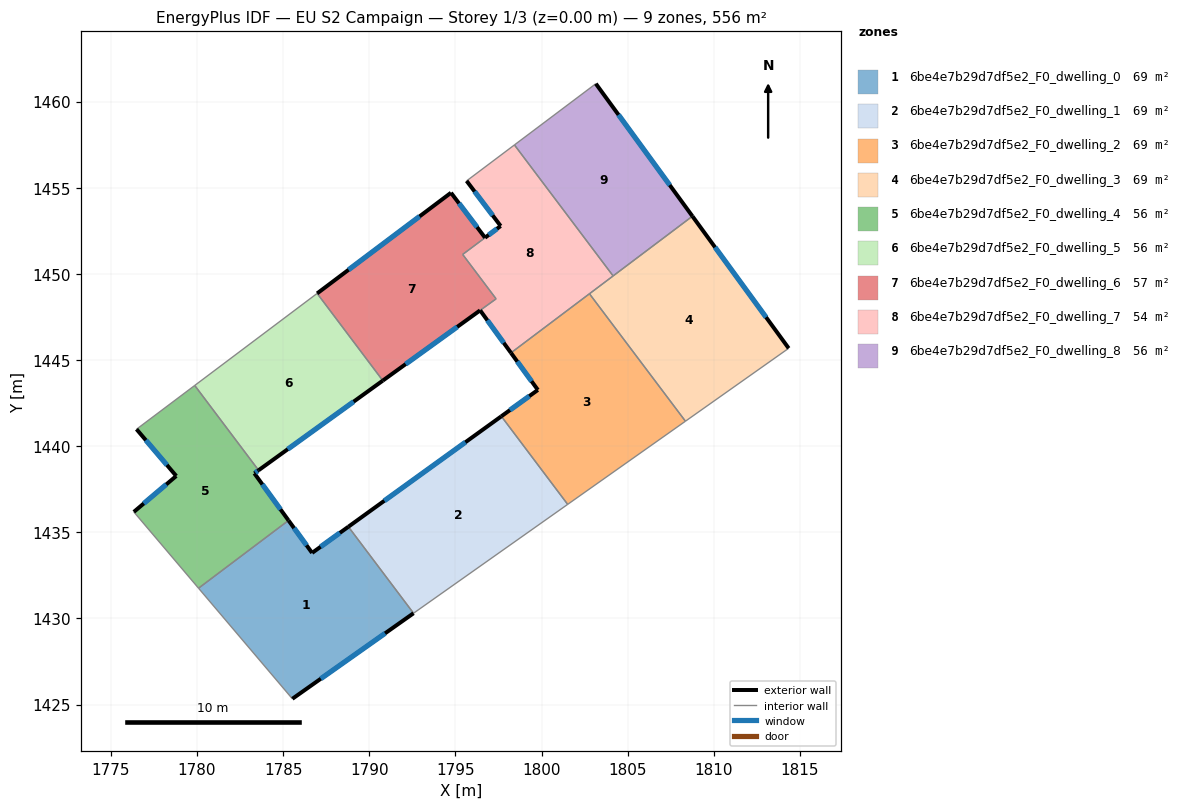
=== STOREY PLAN SPEC (per zone: floor XY polygon, exterior-wall plan segments, windows/doors) ===
zone 1: 6be4e7b29d7df5e2_F0_dwelling_0  (69.4 m²)
  floor: (1788.79, 1435.32) (1792.57, 1430.30) (1785.54, 1425.33) (1780.09, 1431.75) (1785.32, 1435.69) (1786.68, 1433.80)
  exterior wall: (1785.54, 1425.33) – (1792.57, 1430.30)  [8.6 m]
    window: (1787.19, 1426.50) – (1790.92, 1429.14)  [7.3 m²]
  exterior wall: (1786.68, 1433.80) – (1785.32, 1435.69)  [2.3 m]
    window: (1786.36, 1434.25) – (1785.64, 1435.25)  [2.0 m²]
  exterior wall: (1788.79, 1435.32) – (1786.68, 1433.80)  [2.6 m]
    window: (1788.30, 1434.97) – (1787.18, 1434.16)  [2.2 m²]
  interior walls: 3
zone 2: 6be4e7b29d7df5e2_F0_dwelling_1  (69.4 m²)
  floor: (1797.67, 1441.73) (1801.52, 1436.62) (1792.57, 1430.30) (1788.79, 1435.32)
  exterior wall: (1797.67, 1441.73) – (1788.79, 1435.32)  [11.0 m]
    window: (1795.58, 1440.23) – (1790.88, 1436.83)  [9.2 m²]
  interior walls: 3
zone 3: 6be4e7b29d7df5e2_F0_dwelling_2  (69.4 m²)
  floor: (1802.78, 1448.85) (1808.35, 1441.45) (1801.52, 1436.62) (1797.67, 1441.73) (1799.79, 1443.26) (1798.23, 1445.42)
  exterior wall: (1799.79, 1443.26) – (1797.67, 1441.73)  [2.6 m]
    window: (1799.29, 1442.90) – (1798.17, 1442.09)  [2.2 m²]
  exterior wall: (1798.23, 1445.42) – (1799.79, 1443.26)  [2.7 m]
    window: (1798.59, 1444.91) – (1799.42, 1443.77)  [2.2 m²]
  interior walls: 4
zone 4: 6be4e7b29d7df5e2_F0_dwelling_3  (69.4 m²)
  floor: (1808.76, 1453.35) (1814.35, 1445.68) (1808.35, 1441.45) (1802.78, 1448.85)
  exterior wall: (1814.35, 1445.68) – (1808.76, 1453.35)  [9.5 m]
    window: (1813.04, 1447.48) – (1810.07, 1451.55)  [8.0 m²]
  interior walls: 4
zone 5: 6be4e7b29d7df5e2_F0_dwelling_4  (55.6 m²)
  floor: (1783.58, 1438.60) (1783.33, 1438.42) (1785.32, 1435.69) (1780.09, 1431.75) (1776.34, 1436.18) (1778.80, 1438.27) (1776.49, 1440.98) (1779.87, 1443.52)
  exterior wall: (1783.33, 1438.42) – (1783.58, 1438.60)  [0.3 m]
    window: (1783.39, 1438.46) – (1783.52, 1438.56)  [0.3 m²]
  exterior wall: (1785.32, 1435.69) – (1783.33, 1438.42)  [3.4 m]
    window: (1784.85, 1436.33) – (1783.80, 1437.78)  [2.9 m²]
  exterior wall: (1778.80, 1438.27) – (1776.34, 1436.18)  [3.2 m]
    window: (1778.22, 1437.78) – (1776.91, 1436.67)  [2.7 m²]
  exterior wall: (1776.49, 1440.98) – (1778.80, 1438.27)  [3.6 m]
    window: (1777.03, 1440.35) – (1778.26, 1438.91)  [3.0 m²]
  interior walls: 4
zone 6: 6be4e7b29d7df5e2_F0_dwelling_5  (55.6 m²)
  floor: (1786.98, 1448.87) (1790.79, 1443.80) (1783.58, 1438.60) (1779.87, 1443.52)
  exterior wall: (1783.58, 1438.60) – (1790.79, 1443.80)  [8.9 m]
    window: (1785.27, 1439.82) – (1789.10, 1442.58)  [7.5 m²]
  interior walls: 3
zone 7: 6be4e7b29d7df5e2_F0_dwelling_6  (57.3 m²)
  floor: (1794.75, 1454.71) (1796.72, 1452.10) (1795.42, 1451.13) (1797.36, 1448.55) (1790.79, 1443.80) (1786.98, 1448.87)
  exterior wall: (1790.79, 1443.80) – (1796.43, 1447.88)  [7.0 m]
    window: (1792.11, 1444.76) – (1795.11, 1446.92)  [5.9 m²]
  exterior wall: (1794.75, 1454.71) – (1786.98, 1448.87)  [9.7 m]
    window: (1792.92, 1453.34) – (1788.80, 1450.24)  [8.2 m²]
  exterior wall: (1796.72, 1452.10) – (1794.75, 1454.71)  [3.3 m]
    window: (1796.26, 1452.71) – (1795.21, 1454.10)  [2.8 m²]
  interior walls: 4
zone 8: 6be4e7b29d7df5e2_F0_dwelling_7  (53.8 m²)
  floor: (1798.43, 1457.49) (1804.16, 1449.88) (1798.23, 1445.42) (1796.44, 1447.88) (1797.36, 1448.55) (1795.43, 1451.12) (1796.72, 1452.10) (1797.63, 1452.78) (1795.65, 1455.40)
  exterior wall: (1797.63, 1452.78) – (1796.72, 1452.10)  [1.1 m]
    window: (1797.42, 1452.62) – (1796.94, 1452.26)  [1.0 m²]
  exterior wall: (1795.65, 1455.40) – (1797.63, 1452.78)  [3.3 m]
    window: (1796.12, 1454.78) – (1797.16, 1453.39)  [2.8 m²]
  exterior wall: (1796.44, 1447.88) – (1798.23, 1445.42)  [3.0 m]
    window: (1796.86, 1447.30) – (1797.81, 1445.99)  [2.6 m²]
  interior walls: 7
zone 9: 6be4e7b29d7df5e2_F0_dwelling_8  (55.6 m²)
  floor: (1803.15, 1461.04) (1808.76, 1453.35) (1804.16, 1449.88) (1798.43, 1457.49)
  exterior wall: (1808.76, 1453.35) – (1803.15, 1461.04)  [9.5 m]
    window: (1807.44, 1455.15) – (1804.47, 1459.23)  [8.0 m²]
  interior walls: 3

=== DERIVED (storey summary) ===
Building: EU S2 Campaign
Storey: 1 of 3  (floor level z = 0.00 m)
Storey gross floor area: 555.6 m²
Zones on this storey: 9
  - 6be4e7b29d7df5e2_F0_dwelling_0: floor 69.4 m²; exterior wall 13.5 m (40.6 m²); 3 window(s) 11.4 m²; WWR 28.1%
  - 6be4e7b29d7df5e2_F0_dwelling_1: floor 69.4 m²; exterior wall 11.0 m (32.9 m²); 1 window(s) 9.2 m²; WWR 28.1%
  - 6be4e7b29d7df5e2_F0_dwelling_2: floor 69.4 m²; exterior wall 5.3 m (15.8 m²); 2 window(s) 4.4 m²; WWR 28.1%
  - 6be4e7b29d7df5e2_F0_dwelling_3: floor 69.4 m²; exterior wall 9.5 m (28.5 m²); 1 window(s) 8.0 m²; WWR 28.1%
  - 6be4e7b29d7df5e2_F0_dwelling_4: floor 55.6 m²; exterior wall 10.5 m (31.4 m²); 4 window(s) 8.8 m²; WWR 28.1%
  - 6be4e7b29d7df5e2_F0_dwelling_5: floor 55.6 m²; exterior wall 8.9 m (26.7 m²); 1 window(s) 7.5 m²; WWR 28.1%
  - 6be4e7b29d7df5e2_F0_dwelling_6: floor 57.3 m²; exterior wall 20.0 m (59.9 m²); 3 window(s) 16.8 m²; WWR 28.1%
  - 6be4e7b29d7df5e2_F0_dwelling_7: floor 53.8 m²; exterior wall 7.5 m (22.4 m²); 3 window(s) 6.3 m²; WWR 28.1%
  - 6be4e7b29d7df5e2_F0_dwelling_8: floor 55.6 m²; exterior wall 9.5 m (28.6 m²); 1 window(s) 8.0 m²; WWR 28.1%
Zone adjacency (shared interzone walls):
  - 6be4e7b29d7df5e2_F0_dwelling_0 ↔ 6be4e7b29d7df5e2_F0_dwelling_1
  - 6be4e7b29d7df5e2_F0_dwelling_0 ↔ 6be4e7b29d7df5e2_F0_dwelling_4
  - 6be4e7b29d7df5e2_F0_dwelling_1 ↔ 6be4e7b29d7df5e2_F0_dwelling_2
  - 6be4e7b29d7df5e2_F0_dwelling_2 ↔ 6be4e7b29d7df5e2_F0_dwelling_3
  - 6be4e7b29d7df5e2_F0_dwelling_2 ↔ 6be4e7b29d7df5e2_F0_dwelling_7
  - 6be4e7b29d7df5e2_F0_dwelling_3 ↔ 6be4e7b29d7df5e2_F0_dwelling_7
  - 6be4e7b29d7df5e2_F0_dwelling_3 ↔ 6be4e7b29d7df5e2_F0_dwelling_8
  - 6be4e7b29d7df5e2_F0_dwelling_4 ↔ 6be4e7b29d7df5e2_F0_dwelling_5
  - 6be4e7b29d7df5e2_F0_dwelling_5 ↔ 6be4e7b29d7df5e2_F0_dwelling_6
  - 6be4e7b29d7df5e2_F0_dwelling_6 ↔ 6be4e7b29d7df5e2_F0_dwelling_7
  - 6be4e7b29d7df5e2_F0_dwelling_7 ↔ 6be4e7b29d7df5e2_F0_dwelling_8